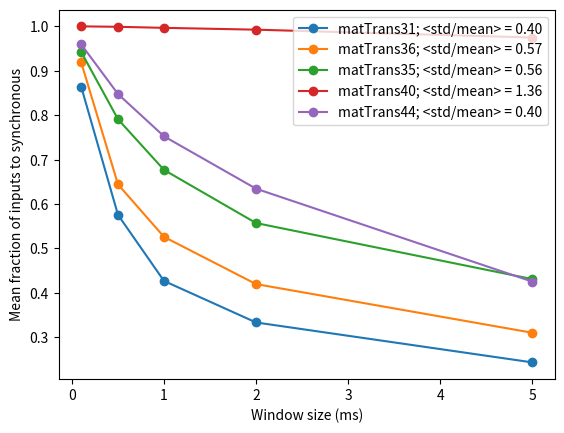

This figure's Python source:
#!/usr/bin/env python2
# -*- coding: utf-8 -*-
"""
Created on Mon May 21 13:44:42 2018

[redacted]

Script plots mean fraction of shared inputs for different
network topologies
"""
import matplotlib.pyplot as plt

windows_1 = [0.1, 0.5, 1.0, 2.0, 5.0]
#mean_fraction_shared_1 = [0.73850846244604818, 0.23041884868946555, 0.057017380766853178, 0.0070876728742229984, 0.0]
# std/mean = 0.49; 
# from multiple trials
mean_fraction_shared_1 = [0.73401441405783641, 0.24045572410735583, 0.057790439780326608, 0.0051146477828070839, 0.0]
mean_fraction_1 = [0.86412690138529946, 0.57543516241722403, 0.42670363988249238, 0.33323610366334944, 0.24340463821969377]
label_1 = "matTrans31; <std/mean> = 0.40"

windows_2 = [0.1, 0.5, 1.0, 2.0, 5.0]
#mean_fraction_shared_2 = [0.77662995383308664, 0.32248550317831109, 0.12803461764400112, 0.021615020323320692, 0.0]
#std/mean = 0.66;

# from multiple trials
mean_fraction_shared_2 = [0.83860862422555393, 0.32060199350666724, 0.13493493298607456, 0.024803040548539674, 0.0]
mean_fraction_2 = [0.91891816754417133, 0.64407537028018802, 0.52594930686952135, 0.41964751123635563, 0.31017871219916326]
label_2 = "matTrans36; <std/mean> = 0.57"

windows_3 = [0.1, 0.5, 1.0, 2.0, 5.0]
#mean_fraction_shared_3 = [0.8747257848360791, 0.53657856629196099, 0.32880152250940808, 0.12844324773481575, 0.0038643816859289339]
# std/mean = 0.75; 
# from multiple trials
mean_fraction_shared_3 = [0.88529596564847424, 0.57406941632549446, 0.33752653509016195, 0.11300436761987483, 0.0035876361963318483]
mean_fraction_3 = [0.94237865532199439, 0.79080646089515716, 0.6767502741287732, 0.55710180744242421, 0.43094816732609403]
label_3 = "matTrans35; <std/mean> = 0.56"


windows_4 = [0.1, 0.5, 1.0, 2.0, 5.0]
#mean_fraction_shared_4 = [1.0, 0.99831536388140174, 0.99194820509679005, 0.98109526087120436, 0.95482583454281578]
# std/mean = 1.55; 
# from multiple trials
mean_fraction_shared_4 = [1.0, 0.99831536388140174, 0.99288123433170605, 0.98033069524814809, 0.95276215529753272]
mean_fraction_4 = [1.0, 0.99900606469002695, 0.99665161741896913, 0.99255554374215926, 0.97485548060430138]
label_4 = "matTrans40; <std/mean> = 1.36"


windows_5 = [0.1, 0.5, 1.0, 2.0, 5.0]

# from multiple trials
mean_fraction_shared_5 = [0.91846901812179593, 0.67728989243831295, 0.45682772620216383, 0.20021464368375932, 0.0024449197985059699]
mean_fraction_5 = [0.95937488651609026, 0.84762109359791138, 0.75239959162154402, 0.63444876481690593, 0.42533899272903397]
label_5 = "matTrans44; <std/mean> = 0.40"

plt.figure()

#plt.plot(windows_1, mean_fraction_shared_1, '-o', label=label_1)
#plt.plot(windows_2, mean_fraction_shared_2, '-o', label=label_2)
#plt.plot(windows_3, mean_fraction_shared_3, '-o', label=label_3)
#plt.plot(windows_4, mean_fraction_shared_4, '-o', label=label_4)
#plt.plot(windows_5, mean_fraction_shared_5, '-o', label=label_5)

plt.plot(windows_1, mean_fraction_1, '-o', label=label_1)
plt.plot(windows_2, mean_fraction_2, '-o', label=label_2)
plt.plot(windows_3, mean_fraction_3, '-o', label=label_3)
plt.plot(windows_4, mean_fraction_4, '-o', label=label_4)
plt.plot(windows_5, mean_fraction_5, '-o', label=label_5)


plt.xlabel('Window size (ms)')
plt.ylabel('Mean fraction of inputs to synchronous')

plt.legend()


#==============================================================================
# # comparison of different pruned chains. No delay
# windows = [0.1, 0.5, 1.0, 2.0, 3.0, 4.0, 5.0, 6.0, 7.0, 8.0]
# 
# mean_fraction_shared_1 = [1.0, 1.0, 1.0, 1.0, 0.98571428571428577, 0.97959183673469385, 0.97959183673469385, 0.97959183673469385, 0.97959183673469385, 0.96122448979591835]
# mean_fraction_1 = [1.0, 1.0, 1.0, 1.0, 0.99761904761904774, 0.99659863945578242, 0.99659863945578242, 0.99659863945578242, 0.99594453165881747, 0.98565821933168873]
# label_1 = "p=1.0"
# label_shared_1 = "p=1.0 shared"
# 
# mean_fraction_shared_2 = [0.83191124068675093, 0.4326911240686751, 0.22744897959183674, 0.10768545513443473, 0.079608843537414958, 0.064489795918367343, 0.058367346938775509, 0.051836734693877548, 0.034693877551020408, 0.0051020408163265302]
# mean_fraction_2 = [0.92477459237663318, 0.80183632410673233, 0.77471317590195132, 0.75834914990527236, 0.75146952065319406, 0.7417761863886998, 0.72732395608926215, 0.70400377880162812, 0.59894407773639224, 0.41933050711031589]
# label_2 = "p=0.75"
# label_shared_2 = "p=0.75 shared"
# 
# mean_fraction_shared_3 = [0.81236935789404929, 0.40096593507087336, 0.20743108628911097, 0.04478819648572735, 0.010210497093213143, 0.0022633744855967081, 0.00041152263374485601, 0.0, 0.0, 0.0]
# mean_fraction_3 = [0.90576553552376604, 0.71111357987386792, 0.61935528710734467, 0.53710062410753179, 0.50855156764575027, 0.48082218269857258, 0.44557566511592023, 0.38464629678220152, 0.30832605994778345, 0.24280955638017424]
# label_3 = "p=0.5"
# label_shared_3 = "p=0.5 shared"
# 
# mean_fraction_shared_4 = [0.87208767627222572, 0.41286957558416781, 0.17448906601267117, 0.033096600585870974, 0.0042918454935622317, 0.0042918454935622317, 0.0010729613733905579, 0.0, 0.0, 0.0]
# mean_fraction_4 = [0.93523911710606988, 0.68553034947884717, 0.52135591558338334, 0.36724097465935296, 0.29330361623950679, 0.25145331976854957, 0.21704466135535525, 0.18630186990462327, 0.16266403442600963, 0.14112016549531545]
# label_4 = "p=0.25"
# label_shared_4 = "p=0.25 shared"
# 
# plt.plot(windows, mean_fraction_1, '-ro', label=label_1)
# plt.plot(windows, mean_fraction_2, '-go', label=label_2)
# plt.plot(windows, mean_fraction_3, '-bo', label=label_3)
# plt.plot(windows, mean_fraction_4, '-mo', label=label_4)
# 
# plt.plot(windows, mean_fraction_shared_1, '-rx', label=label_shared_1)
# plt.plot(windows, mean_fraction_shared_2, '-gx', label=label_shared_2)
# plt.plot(windows, mean_fraction_shared_3, '-bx', label=label_shared_3)
# plt.plot(windows, mean_fraction_shared_4, '-mx', label=label_shared_4)
# 
# plt.legend()
# plt.xlabel('Window size (ms)')
# plt.ylabel('Mean fraction')
#==============================================================================

#==============================================================================
# # comparison of same pruned chain with different delays
# windows = [0.1, 0.5, 1.0, 2.0, 3.0, 4.0, 5.0, 6.0, 7.0, 8.0]
# 
# mean_fraction_shared_1 = [0.81236935789404929, 0.40096593507087336, 0.20743108628911097, 0.04478819648572735, 0.010210497093213143, 0.0022633744855967081, 0.00041152263374485601, 0.0, 0.0, 0.0]
# mean_fraction_1 = [0.90576553552376604, 0.71111357987386792, 0.61935528710734467, 0.53710062410753179, 0.50855156764575027, 0.48082218269857258, 0.44557566511592023, 0.38464629678220152, 0.30832605994778345, 0.24280955638017424]
# label_1 = "delay=0.0"
# label_shared_1 = "delay=0.0 shared"
# 
# mean_fraction_shared_2 = [0.81401192920700105, 0.40244450963136802, 0.20340031289723284, 0.063871777321469314, 0.027783481633584302, 0.001642710472279261, 0.00061601642710472284, 0.0, 0.0, 0.0]
# mean_fraction_2 = [0.90752501548189435, 0.71348355338858416, 0.62071307333627657, 0.55721432457572084, 0.53561879057515605, 0.50728004871749821, 0.49356413479136724, 0.47565717755882486, 0.44132836391827845, 0.38272474981278731]
# label_2 = "delay=1.0ms"
# label_shared_2 = "delay=1.0ms shared"
# 
# mean_fraction_shared_3 = [0.81186735623211048, 0.4009782396565183, 0.20926440931563883, 0.066915495706479311, 0.031528916211293265, 0.013627049180327869, 0.0018442622950819673, 0.0014344262295081969, 0.0, 0.0]
# mean_fraction_3 = [0.90682775500910739, 0.71049065129239308, 0.62346885866865387, 0.55718480299679074, 0.53645315979867958, 0.52192201366024638, 0.51140279522436127, 0.49960931863170471, 0.48466451638746694, 0.47179215363312738]
# label_3 = "delay=2.0ms"
# label_shared_3 = "delay=2.0ms shared"
# 
# mean_fraction_shared_4 = [0.79481840747272847, 0.39469429747207524, 0.20350202495264225, 0.057868737344045997, 0.033990626428898038, 0.0092592592592592587, 0.0059670781893004111, 0.0016460905349794241, 0.00041152263374485601, 0.0]
# mean_fraction_4 = [0.89961705532693181, 0.70859276183350262, 0.62380292984716856, 0.55606403789016945, 0.53966373577430149, 0.52396312043228743, 0.51927184210947774, 0.51450870897887357, 0.50933343052896429, 0.50003430184539965]
# label_4 = "delay=3.0ms"
# label_shared_4 = "delay=3.0ms shared"
# 
# plt.plot(windows, mean_fraction_1, '-ro', label=label_1)
# plt.plot(windows, mean_fraction_2, '-go', label=label_2)
# plt.plot(windows, mean_fraction_3, '-bo', label=label_3)
# plt.plot(windows, mean_fraction_4, '-mo', label=label_4)
# 
# plt.plot(windows, mean_fraction_shared_1, '-rx', label=label_shared_1)
# plt.plot(windows, mean_fraction_shared_2, '-gx', label=label_shared_2)
# plt.plot(windows, mean_fraction_shared_3, '-bx', label=label_shared_3)
# plt.plot(windows, mean_fraction_shared_4, '-mx', label=label_shared_4)
# 
# plt.legend()
# plt.xlabel('Window size (ms)')
# plt.ylabel('Mean fraction')
# 
#==============================================================================

plt.show()
